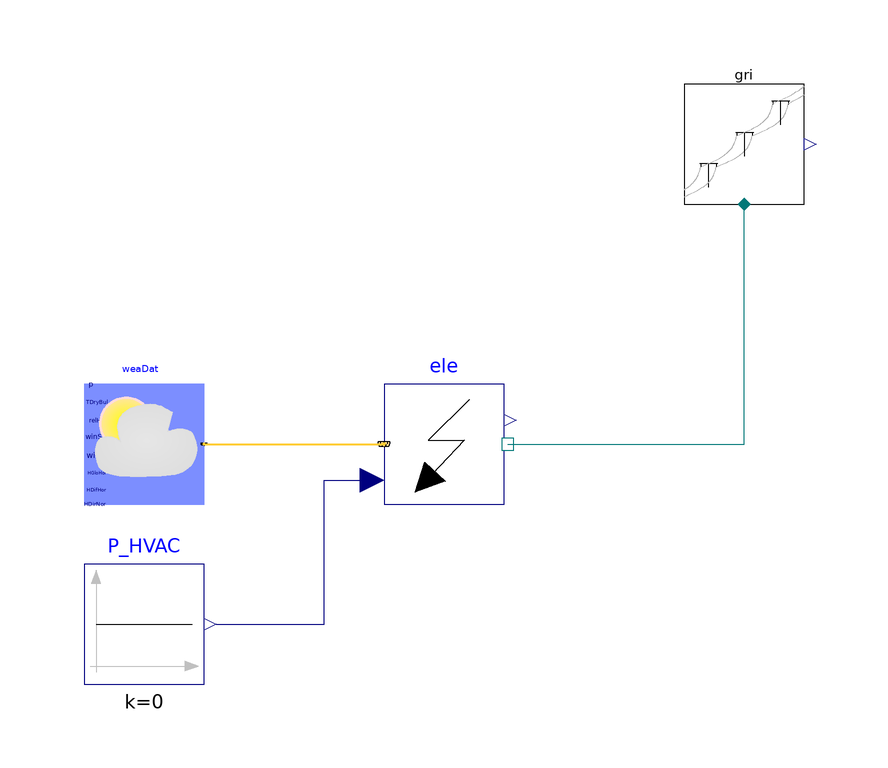

The Modelica model whose source follows is shown above as a component diagram (icons at their Placement, wires along their Line points).

model Electrical "Validation model for electrical system"
  extends Modelica.Icons.Example;
  constant Integer nBui = 3 "Number of building sites";

  parameter String eleLoaDat[nBui]={
    ModelicaServices.ExternalReferences.loadResource("modelica://District/Resources/Data/Office_Electricity.mos"),
    ModelicaServices.ExternalReferences.loadResource("modelica://District/Resources/Data/Residential_Electricity.mos"),
    ModelicaServices.ExternalReferences.loadResource("modelica://District/Resources/Data/Hospital_Electricity.mos")}
    "File names with electrical loads as time series";

  parameter Real fAct=0.9 "Fraction of surface area with active solar cells";
  parameter Real etaPV=0.20/0.9 "Module conversion efficiency from PV to AC connection";
  parameter Real eta_DCAC=0.9 "Efficiency of DC/AC conversion";

  parameter Modelica.Units.SI.Power PPVPeak[nBui] = {100E3, 200E3, 1E6}
    "Peak PV power, at 917 W/m2 irradition";
   parameter Modelica.Units.SI.Area APV[nBui] = PPVPeak / 917 / etaPV / eta_DCAC / fAct
    "Gross PV surface area (including area not covered with active PV cells)";

  District.BaseClasses.Electrical ele[nBui](
    eleLoaDat=eleLoaDat,
    A=APV,
    each fAct=fAct,
    each etaPV=etaPV,
    each eta_DCAC=eta_DCAC)
    annotation (Placement(transformation(extent={{-10,-10},{10,10}})));
  Buildings.BoundaryConditions.WeatherData.ReaderTMY3 weaDat(
    filNam= ModelicaServices.ExternalReferences.loadResource("modelica://District/Resources/Data/CHE_ZH_Zurich.Affoltern.066640_TMYx.2007-2021.mos"),
      computeWetBulbTemperature=false) "Weather data reader"
    annotation (Placement(transformation(extent={{-60,-10},{-40,10}})));
  Buildings.Controls.OBC.CDL.Continuous.Sources.Constant P_HVAC[nBui](each k=0)
    "HVAC electricity use"
    annotation (Placement(transformation(extent={{-60,-40},{-40,-20}})));
  Buildings.Electrical.AC.ThreePhasesBalanced.Sources.Grid gri(
    f=50,
    V=500,
    phiSou=0) annotation (Placement(transformation(extent={{40,40},{60,60}})));
equation
  for i in 1:nBui loop
    connect(weaDat.weaBus, ele[i].weaBus) annotation (Line(
      points={{-40,0},{-10,0}},
      color={255,204,51},
      thickness=0.5));
  end for;
  connect(P_HVAC[:].y, ele[:].P_HVAC)
    annotation (Line(points={{-38,-30},{-20,-30},{-20,-6},{-12,-6}},
                                                            color={0,0,127}));
  connect(ele[1].terminal, gri.terminal)
    annotation (Line(points={{10.6,0},{50,0},{50,40}}, color={0,120,120}));
  connect(ele[2].terminal, gri.terminal)
    annotation (Line(points={{10.6,0},{50,0},{50,40}}, color={0,120,120}));
  connect(ele[3].terminal, gri.terminal)
    annotation (Line(points={{10.6,0},{50,0},{50,40}}, color={0,120,120}));
  annotation (experiment(
      StopTime=31536000,
      Tolerance=1e-06,
      __Dymola_Algorithm="Cvode"));
end Electrical;